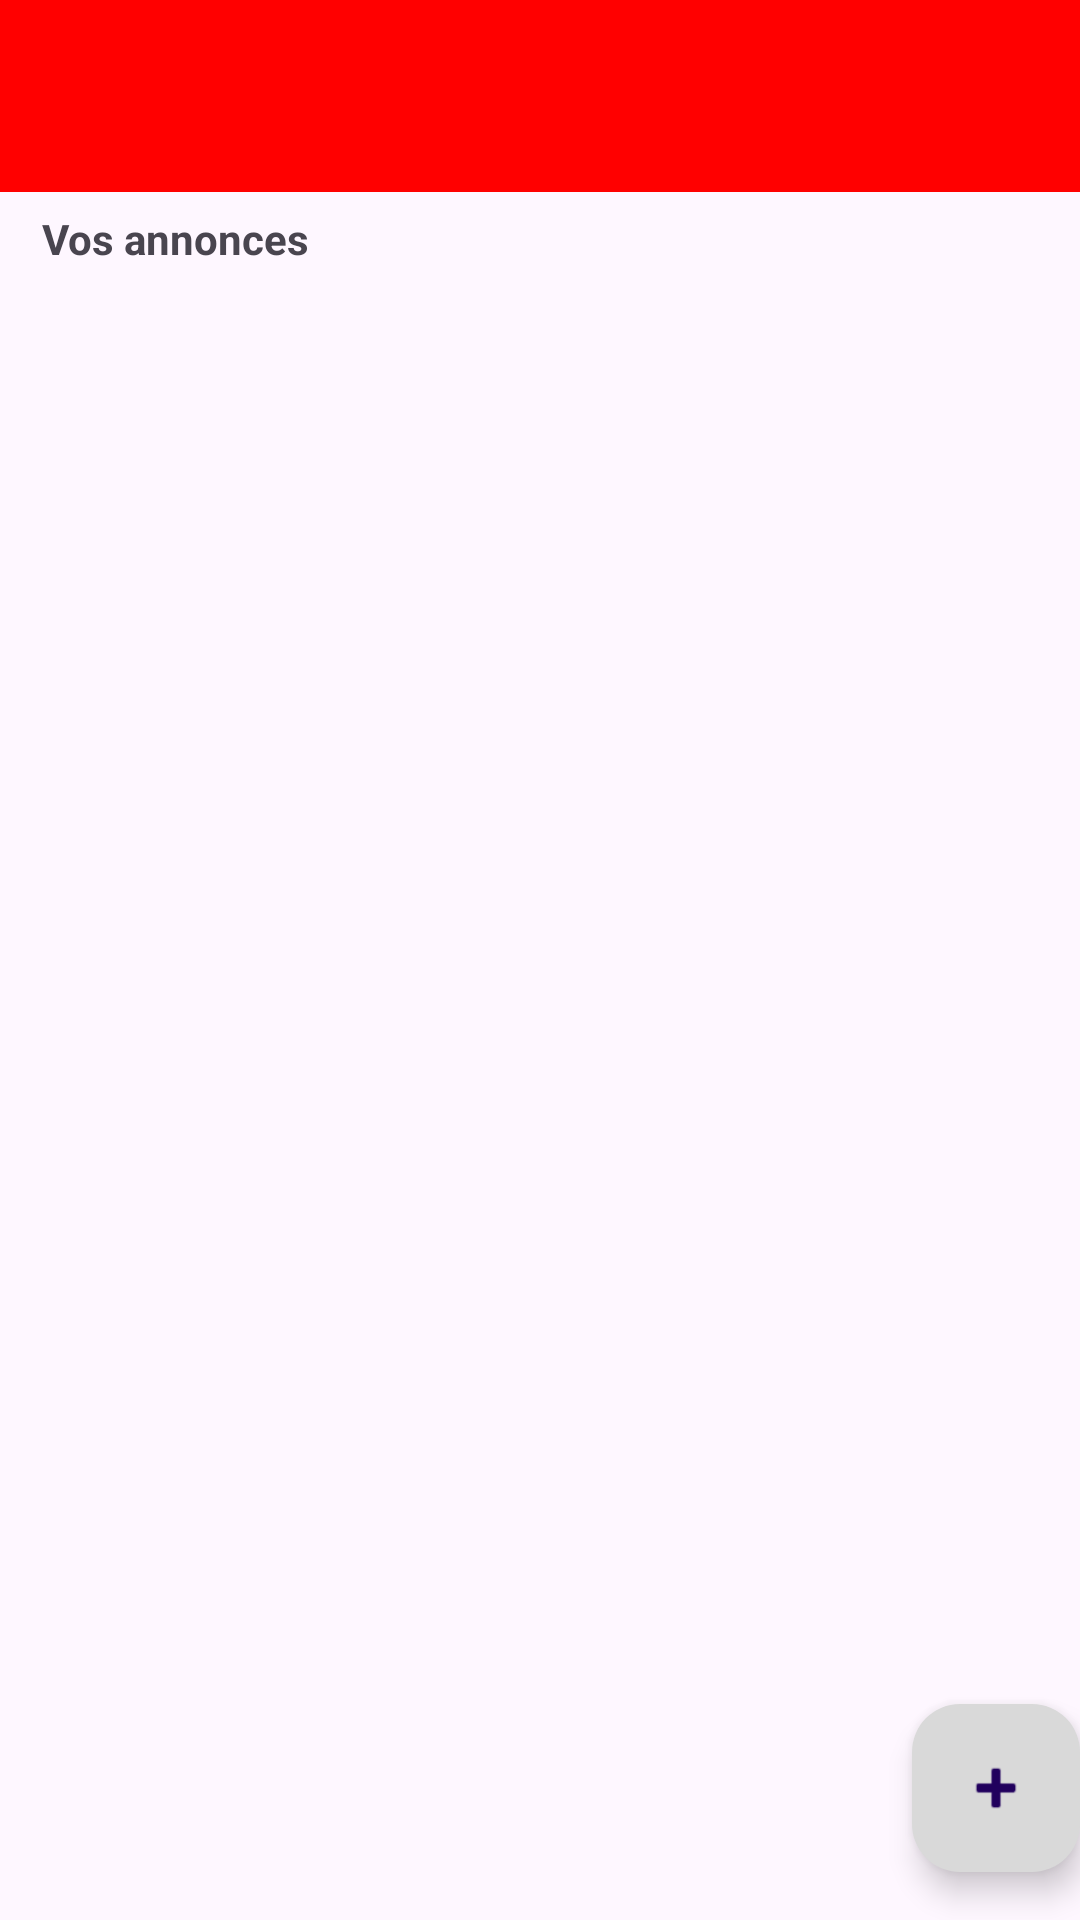

Android layout source for this screen:
<!-- AndroidManifest.xml: application theme Theme.MyRecyclerView -->
<!-- res/layout/activity_product.xml -->
<?xml version="1.0" encoding="utf-8"?>
<androidx.coordinatorlayout.widget.CoordinatorLayout xmlns:android="http://schemas.android.com/apk/res/android"
    xmlns:app="http://schemas.android.com/apk/res-auto"
    xmlns:tools="http://schemas.android.com/tools"
    android:layout_width="match_parent"
    android:layout_height="match_parent"
    tools:context=".ProductActivity">


    <com.google.android.material.appbar.AppBarLayout
        android:layout_width="match_parent"
        android:layout_height="wrap_content"
        android:theme="@style/Theme.MyRecyclerView.AppBarOverlay">

        <androidx.appcompat.widget.Toolbar
            android:id="@+id/toolbar"
            android:layout_width="match_parent"
            android:layout_height="?attr/actionBarSize"
            android:background="#FF0000"
            app:popupTheme="@style/Theme.MyRecyclerView.PopupOverlay" />
    </com.google.android.material.appbar.AppBarLayout>

    <LinearLayout
        android:layout_width="match_parent"
        android:layout_height="match_parent"
        android:orientation="vertical">

        <TextView
            android:layout_width="wrap_content"
            android:layout_height="wrap_content"
            android:layout_marginStart="14dp"
            android:layout_marginTop="70dp"
            android:text="@string/vos_annonce"
            android:textSize="14sp"
            android:textStyle="bold" />

        <androidx.recyclerview.widget.RecyclerView
            android:id="@+id/recyclerView"
            android:layout_width="match_parent"
            android:layout_height="match_parent"
            android:layout_marginLeft="30dp"
            android:layout_marginTop="10dp"
            android:layout_marginRight="30dp"
            android:layout_marginBottom="0dp" />


    </LinearLayout>
    <com.google.android.material.floatingactionbutton.FloatingActionButton
        android:id="@+id/fab"
        android:layout_width="wrap_content"
        android:layout_height="wrap_content"
        android:layout_gravity="bottom|end"
        android:layout_marginEnd="@dimen/fab_margin"
        android:layout_marginBottom="16dp"
        app:backgroundTint="#D9D9D9"
        app:rippleColor="@color/black"
        app:fabSize="normal"

        app:srcCompat="@android:drawable/ic_input_add"
        android:onClick="addproduct" />
</androidx.coordinatorlayout.widget.CoordinatorLayout>
<!-- resources referenced by this layout -->
<resources>
  <string name="vos_annonce">Vos annonces</string>
  <style name="Theme.MyRecyclerView.AppBarOverlay" parent="ThemeOverlay.AppCompat.Dark.ActionBar" />
  <style name="Theme.MyRecyclerView.PopupOverlay" parent="ThemeOverlay.AppCompat.Light" />
  <style name="Theme.MyRecyclerView" parent="Base.Theme.MyRecyclerView" />
  <style name="Base.Theme.MyRecyclerView" parent="Theme.Material3.DayNight.NoActionBar">
          
          <item name="colorPrimary">@color/red</item>
          <item name="colorSecondary">@color/gray</item>
      </style>
  <!-- not gathered from this repository: default colours our renderer supplied (Android Studio template values) -->
  <color name="black">#FF000000</color>
</resources>
